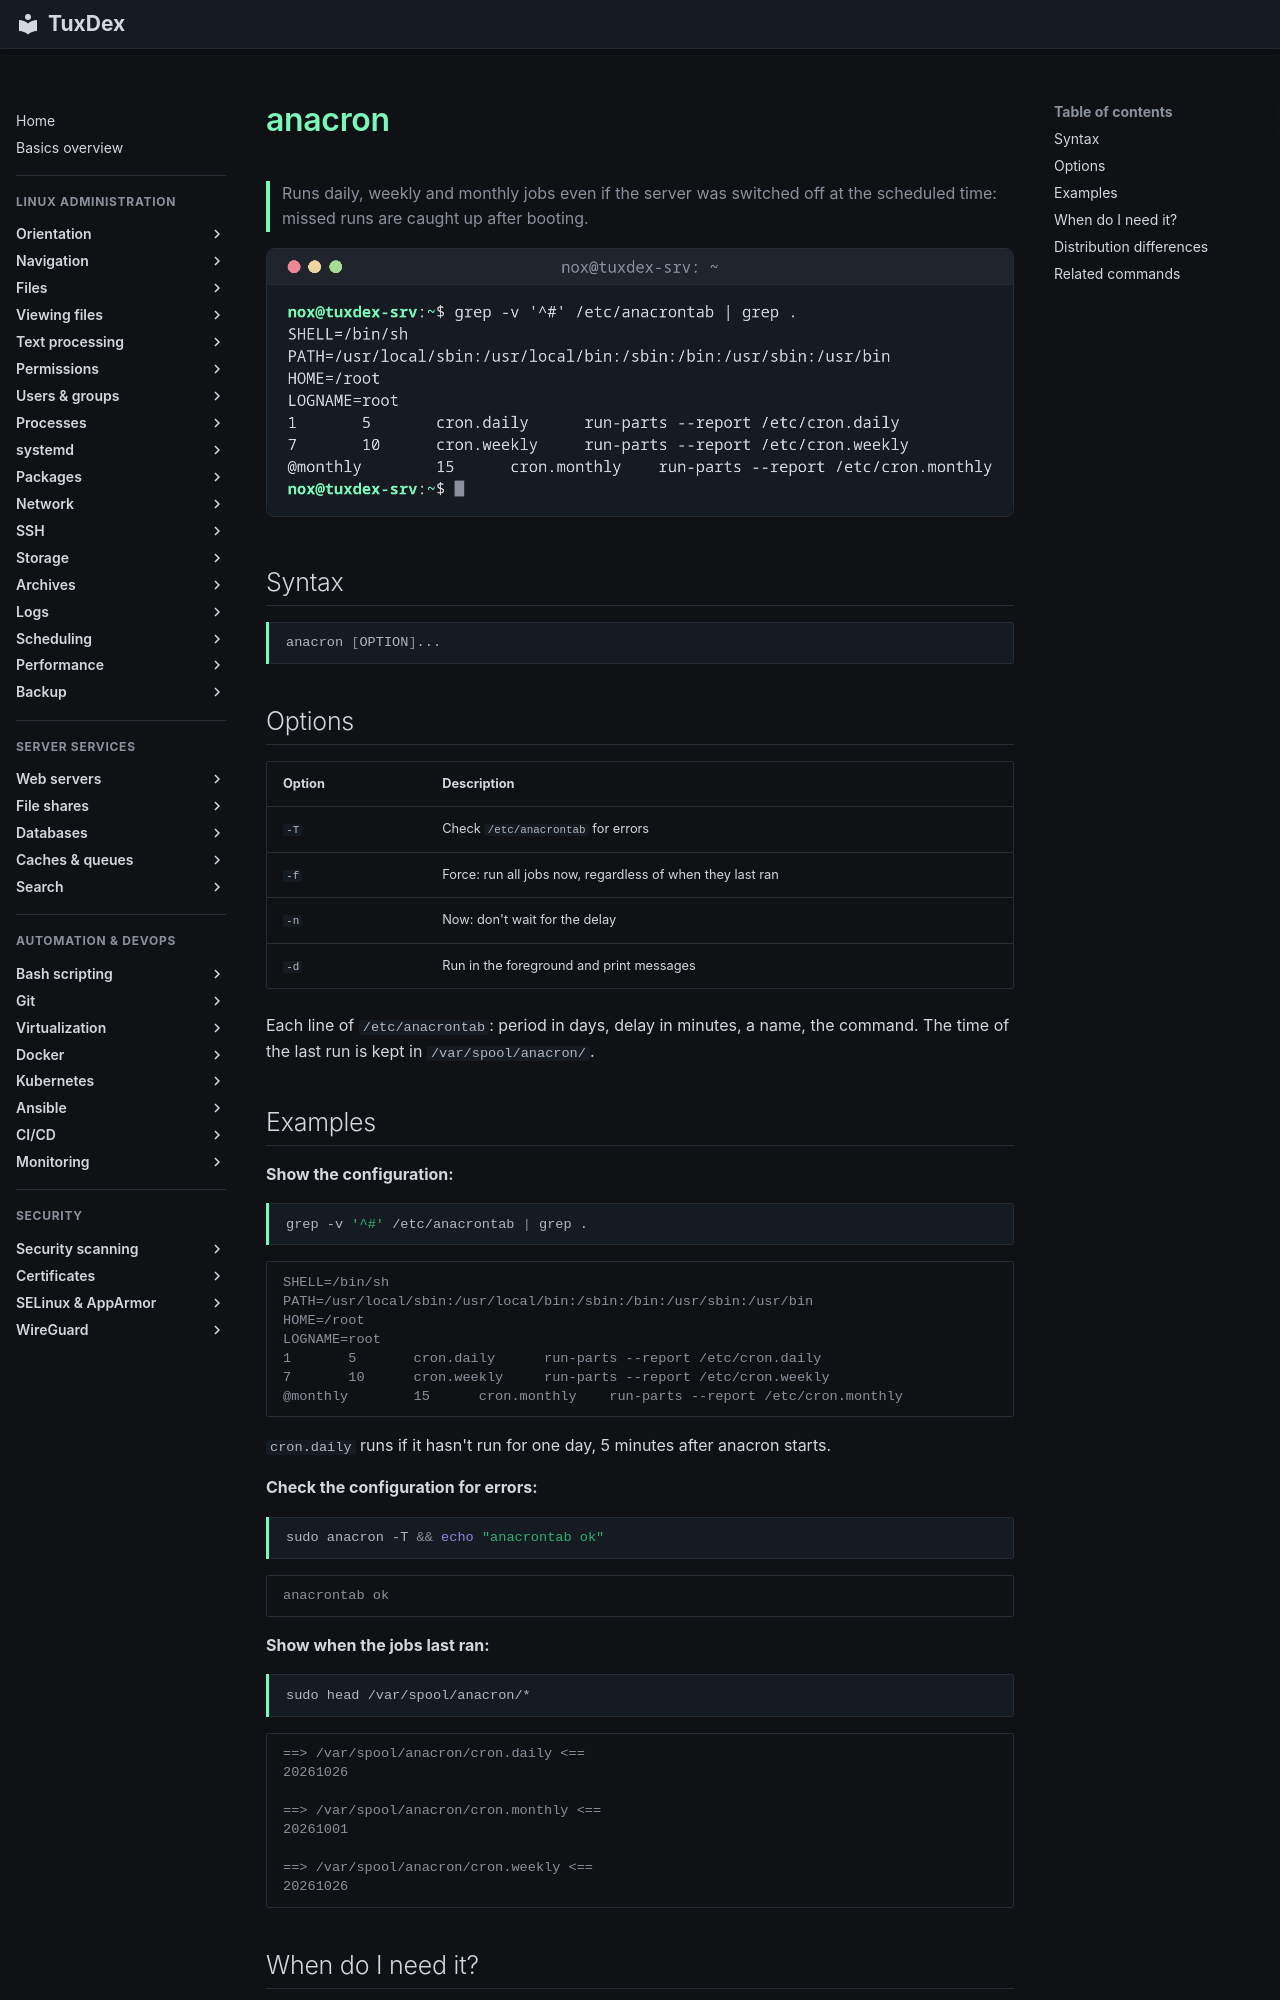

repository: Noxisan/tuxcodex · page: 16-scheduling/anacron.en/index.html · generator: mkdocs

# anacron

> Runs daily, weekly and monthly jobs even if the server was switched off at the scheduled time: missed runs are caught up after booting.

![anacron output](../assets/screenshots/16-scheduling/anacron.png)

## Syntax

```bash
anacron [OPTION]...
```

## Options

| Option | Description |
|--------|-------------|
| `-T` | Check `/etc/anacrontab` for errors |
| `-f` | Force: run all jobs now, regardless of when they last ran |
| `-n` | Now: don't wait for the delay |
| `-d` | Run in the foreground and print messages |

Each line of `/etc/anacrontab`: period in days, delay in minutes, a name, the command. The time of the last run is kept in `/var/spool/anacron/`.

## Examples

**Show the configuration:**

```bash
grep -v '^#' /etc/anacrontab | grep .
```

```text
SHELL=/bin/sh
PATH=/usr/local/sbin:/usr/local/bin:/sbin:/bin:/usr/sbin:/usr/bin
HOME=/root
LOGNAME=root
1       5       cron.daily      run-parts --report /etc/cron.daily
7       10      cron.weekly     run-parts --report /etc/cron.weekly
@monthly        15      cron.monthly    run-parts --report /etc/cron.monthly
```

`cron.daily` runs if it hasn't run for one day, 5 minutes after anacron starts.

**Check the configuration for errors:**

```bash
sudo anacron -T && echo "anacrontab ok"
```

```text
anacrontab ok
```

**Show when the jobs last ran:**

```bash
sudo head /var/spool/anacron/*
```

```text
==> /var/spool/anacron/cron.daily <==
20261026

==> /var/spool/anacron/cron.monthly <==
20261001

==> /var/spool/anacron/cron.weekly <==
20261026
```
